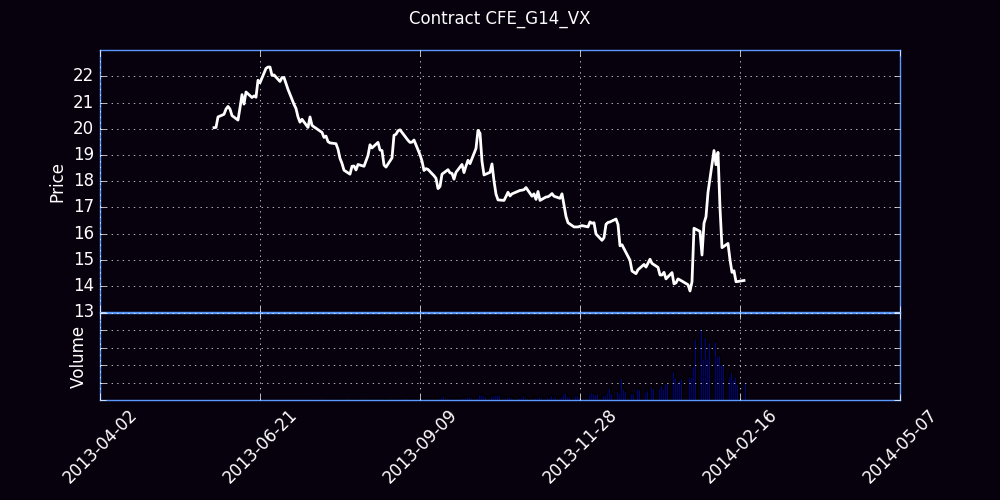

Values plotted in this chart, from the file beside it:
Trade Date, Futures, Open, High, Low, Close, Settle, Change, Total Volume, EFP, Open Interest
05/28/2013, G (Feb 14), 0.00, 19.95, 19.95, 0.00, 10.25, 10.25, 0, 0, 0
05/29/2013, G (Feb 14), 18.65, 20.40, 18.65, 20.04, 20.00, -0.10, 190, 0, 155
05/30/2013, G (Feb 14), 20.25, 20.25, 19.96, 20.05, 20.05, 0.05, 66, 0, 181
05/31/2013, G (Feb 14), 20.14, 20.45, 20.08, 20.45, 20.40, 0.35, 399, 0, 520
06/03/2013, G (Feb 14), 20.30, 20.75, 20.27, 20.55, 20.50, 0.10, 686, 0, 1281
06/04/2013, G (Feb 14), 20.53, 20.75, 20.50, 20.75, 20.60, 0.10, 115, 0, 1111
06/05/2013, G (Feb 14), 20.79, 20.91, 20.70, 20.85, 20.90, 0.30, 299, 0, 1326
06/06/2013, G (Feb 14), 20.82, 21.20, 20.70, 20.75, 20.75, -0.15, 56, 0, 1240
06/07/2013, G (Feb 14), 20.73, 20.85, 20.35, 20.50, 20.60, -0.15, 426, 0, 1554
06/10/2013, G (Feb 14), 20.35, 20.55, 20.30, 20.33, 20.40, -0.20, 354, 0, 1805
06/11/2013, G (Feb 14), 20.65, 20.95, 20.52, 20.80, 20.85, 0.45, 152, 0, 1751
06/12/2013, G (Feb 14), 20.65, 21.31, 20.50, 21.30, 21.25, 0.40, 686, 0, 2359
06/13/2013, G (Feb 14), 21.30, 21.30, 20.85, 20.94, 21.00, -0.25, 300, 0, 2153
06/14/2013, G (Feb 14), 21.02, 21.75, 20.85, 21.40, 21.50, 0.50, 204, 0, 2202
06/17/2013, G (Feb 14), 21.16, 21.33, 21.02, 21.19, 21.30, -0.20, 96, 0, 2165
06/18/2013, G (Feb 14), 21.35, 21.35, 21.10, 21.25, 21.30, 0.00, 78, 0, 2174
06/19/2013, G (Feb 14), 21.35, 21.40, 20.68, 21.20, 21.35, 0.05, 370, 0, 2205
06/20/2013, G (Feb 14), 21.50, 22.23, 21.45, 21.85, 21.85, 0.50, 387, 0, 2284
06/21/2013, G (Feb 14), 21.40, 22.20, 21.35, 21.75, 21.75, -0.10, 255, 0, 2367
06/24/2013, G (Feb 14), 22.15, 22.50, 22.00, 22.30, 22.30, 0.55, 293, 0, 2379
06/25/2013, G (Feb 14), 21.95, 22.37, 21.85, 22.35, 22.30, 0.00, 179, 0, 2437
06/26/2013, G (Feb 14), 22.15, 22.35, 22.05, 22.35, 22.30, 0.00, 77, 0, 2447
06/27/2013, G (Feb 14), 22.15, 22.20, 22.00, 22.03, 22.05, -0.25, 355, 0, 2555
06/28/2013, G (Feb 14), 22.00, 22.26, 21.80, 22.05, 22.10, 0.05, 382, 0, 2663
07/01/2013, G (Feb 14), 21.90, 21.95, 21.55, 21.80, 21.80, -0.30, 176, 0, 2701
07/02/2013, G (Feb 14), 21.70, 22.00, 21.59, 21.95, 21.95, 0.15, 145, 0, 2704
07/03/2013, G (Feb 14), 21.95, 22.10, 21.75, 21.95, 21.95, 0.00, 240, 0, 2747
07/05/2013, G (Feb 14), 21.70, 21.85, 21.50, 21.50, 21.50, -0.45, 191, 0, 2739
07/08/2013, G (Feb 14), 21.40, 21.45, 20.93, 20.93, 20.95, -0.55, 284, 0, 2753
07/09/2013, G (Feb 14), 20.75, 20.85, 20.50, 20.77, 20.75, -0.20, 449, 0, 2740
07/10/2013, G (Feb 14), 20.70, 20.70, 20.45, 20.45, 20.50, -0.25, 397, 0, 2884
07/11/2013, G (Feb 14), 20.25, 20.31, 19.95, 20.25, 20.25, -0.25, 486, 0, 3053
07/12/2013, G (Feb 14), 20.10, 20.37, 20.00, 20.36, 20.35, 0.10, 381, 0, 3074
07/15/2013, G (Feb 14), 20.25, 20.30, 19.94, 20.05, 20.05, -0.30, 207, 0, 3070
07/16/2013, G (Feb 14), 19.99, 20.50, 19.90, 20.45, 20.45, 0.40, 628, 0, 3104
07/17/2013, G (Feb 14), 20.30, 20.36, 20.05, 20.13, 20.15, -0.30, 933, 0, 3271
07/18/2013, G (Feb 14), 20.10, 20.15, 19.85, 20.07, 20.10, -0.05, 1216, 3, 3711
07/19/2013, G (Feb 14), 20.10, 20.18, 19.95, 20.02, 20.05, -0.05, 1644, 0, 3852
07/22/2013, G (Feb 14), 20.15, 20.15, 19.75, 19.86, 19.90, -0.15, 1233, 0, 4249
07/23/2013, G (Feb 14), 19.80, 19.92, 19.65, 19.67, 19.70, -0.20, 1736, 0, 4652
07/24/2013, G (Feb 14), 19.65, 19.87, 19.65, 19.72, 19.75, 0.05, 1957, 2, 4803
07/25/2013, G (Feb 14), 19.84, 19.90, 19.49, 19.51, 19.55, -0.20, 2127, 0, 5533
07/26/2013, G (Feb 14), 19.60, 19.78, 19.40, 19.46, 19.50, -0.05, 1607, 0, 5692
07/29/2013, G (Feb 14), 19.50, 19.65, 19.40, 19.43, 19.45, -0.05, 1618, 12, 6213
07/30/2013, G (Feb 14), 19.40, 19.47, 19.18, 19.22, 19.25, -0.20, 1826, 0, 6841
07/31/2013, G (Feb 14), 19.23, 19.26, 18.80, 18.87, 18.90, -0.35, 3227, 0, 7610
08/01/2013, G (Feb 14), 18.65, 18.74, 18.55, 18.68, 18.70, -0.20, 2270, 0, 8111
08/02/2013, G (Feb 14), 18.65, 18.67, 18.40, 18.42, 18.45, -0.25, 1302, 28, 8333
08/05/2013, G (Feb 14), 18.40, 18.41, 18.23, 18.27, 18.30, -0.15, 2121, 0, 8798
08/06/2013, G (Feb 14), 18.30, 18.65, 18.20, 18.57, 18.60, 0.30, 2702, 13, 9399
08/07/2013, G (Feb 14), 18.60, 18.80, 18.50, 18.58, 18.60, 0.00, 2043, 0, 9579
08/08/2013, G (Feb 14), 18.43, 18.55, 18.25, 18.43, 18.45, -0.15, 1801, 0, 9916
08/09/2013, G (Feb 14), 18.40, 18.65, 18.32, 18.64, 18.65, 0.20, 1274, 16, 10346
08/12/2013, G (Feb 14), 18.65, 18.80, 18.48, 18.57, 18.60, -0.05, 1248, 0, 10706
08/13/2013, G (Feb 14), 18.49, 18.85, 18.45, 18.77, 18.80, 0.20, 3095, 0, 11162
08/14/2013, G (Feb 14), 18.75, 19.00, 18.65, 18.98, 19.00, 0.20, 2507, 0, 11699
08/15/2013, G (Feb 14), 19.10, 19.45, 19.02, 19.39, 19.40, 0.40, 3609, 47, 12100
08/16/2013, G (Feb 14), 19.32, 19.40, 18.85, 19.27, 19.30, -0.10, 4623, 0, 13605
08/19/2013, G (Feb 14), 19.25, 19.50, 19.15, 19.48, 19.50, 0.20, 2615, 31, 13802
08/20/2013, G (Feb 14), 19.45, 19.50, 18.75, 19.19, 19.20, -0.30, 3614, 0, 14466
... 125 more rows
